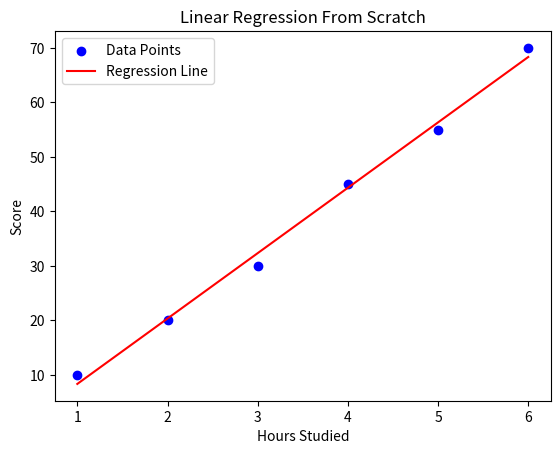

Python code for this plot:
import numpy as np
import pandas as pd
import matplotlib.pyplot as plt

# simple linear regression
data = {
    "Hours" : [1,2,3,4,5,6],
    "Score" : [10,20,30,45,55,70]
}

df = pd.DataFrame(data)

X = df["Hours"].values
Y = df["Score"].values
mean_x = np.mean(X)
mean_y = np.mean(Y)

# y = mx + c
num = np.sum((X - mean_x) * (Y - mean_y))
den = np.sum((X - mean_x) ** 2)

m = num / den
c = mean_y - m * mean_x
predicted_Y = m * X + c

plt.scatter(X, Y, color='blue', label='Data Points')
plt.plot(X, predicted_Y, color='red', label='Regression Line')
plt.xlabel('Hours Studied')
plt.ylabel('Score')
plt.legend()
plt.title('Linear Regression From Scratch')
plt.show()
